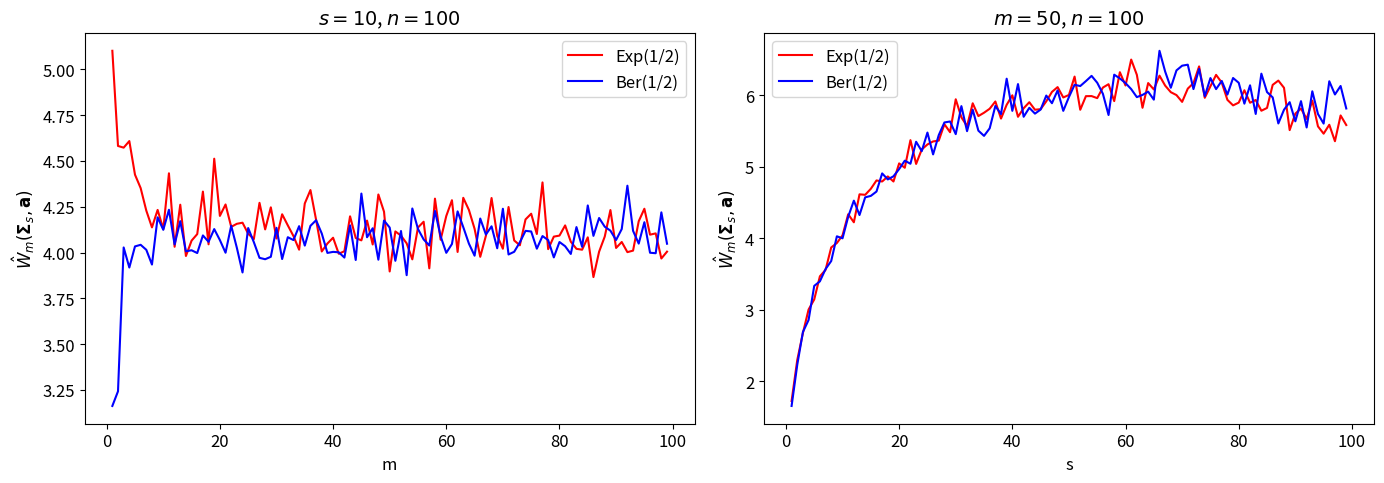

Reproduce this figure in Python.
import numpy as np
import matplotlib.pyplot as plt

'''greedy approximation of the empirical width for varying measurement numbers and sparsity levels (Fig. 4.2 in thesis'''

plt.rcParams.update({
    'axes.labelsize': 12,
    'axes.titlesize': 14,  
    'xtick.labelsize': 12,  
    'ytick.labelsize': 12,  
    'legend.fontsize': 12,  
    'font.size': 12 
})

# generates rademacher sequence
def rademacher(size):
    return np.random.choice([-1, 1], size=size)

def compute_supremum(m, n, s, distribution, num_trials=100):
    
    suprema = []

    for _ in range(num_trials):
        
        # generate exponential or bernoulli matrix
        if distribution == 'exponential':
            A = np.random.exponential(scale=0.5, size=(m, n * n))
        elif distribution == 'bernoulli':
            A = np.random.binomial(1, 0.5, size=(m, n * n))

        # compute Rademacher-weighted sum
        epsilon = rademacher(m)[:, np.newaxis]
        h = (1 / np.sqrt(m)) * np.sum(epsilon * A, axis=0)

        # find optimal u and compute <h,u_opt>
        top_s_indices = np.argsort(np.abs(h))[-s:]
        u_opt = np.zeros(n * n)
        u_opt[top_s_indices] = np.sign(h[top_s_indices])
        u_opt /= np.linalg.norm(u_opt, 2)  # normalize
        suprema.append(np.dot(h, u_opt))

    return np.mean(suprema)

# parameters
n = 10
s_fixed = 10
m_fixed = 50
s_values = range(1, 100)
m_values = range(1, 100)

# empirical width across sparsity levels
suprema_s_exp = [compute_supremum(m_fixed, n, s, distribution='exponential') for s in s_values]
suprema_s_ber = [compute_supremum(m_fixed, n, s, distribution='bernoulli') for s in s_values]

# empirical width across number of measurements
suprema_m_exp = [compute_supremum(m, n, s_fixed, distribution='exponential') for m in m_values]
suprema_m_ber = [compute_supremum(m, n, s_fixed, distribution='bernoulli') for m in m_values]

fig, axs = plt.subplots(1, 2, figsize=(14, 5))

axs[0].plot(m_values, suprema_m_exp, color='red', label='Exp(1/2)')
axs[0].plot(m_values, suprema_m_ber, color='blue', label='Ber(1/2)')
axs[0].set_xlabel("m")
axs[0].set_ylabel(r"$\hat{W}_m(\mathbf{\Sigma}_s,\mathbf{a})$")
axs[0].set_title(r"$s=10$, $n=100$")
axs[0].legend()

axs[1].plot(s_values, suprema_s_exp, color='red', label='Exp(1/2)')
axs[1].plot(s_values, suprema_s_ber, color='blue', label='Ber(1/2)')
axs[1].set_xlabel("s")
axs[1].set_ylabel(r"$\hat{W}_m(\mathbf{\Sigma}_s,\mathbf{a})$")
axs[1].set_title(r"$m=50$, $n=100$")
axs[1].legend()

plt.tight_layout()
plt.show()
